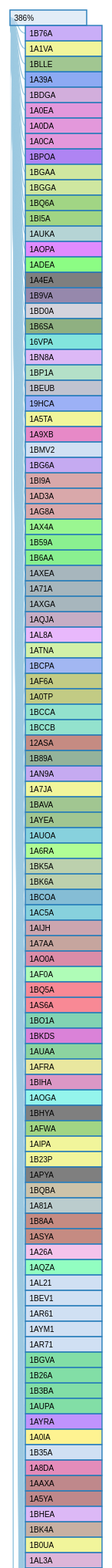
D3 v3 page, settled after 480 driven frames (8 s of simulated time); the page loaded 1 data file(s).



var margin = {top: 30, right: 20, bottom: 30, left: 20},
    width =  2000- margin.left - margin.right,
    barHeight = 20,
    barWidth = 100;

var i = 0,
    duration = 400,
    root;

var tree = d3.layout.tree()
    .nodeSize([0, 20]);

var diagonal = d3.svg.diagonal()
    .projection(function(d) { return [d.y, d.x]; });

var svg = d3.select("body").append("svg")
    .attr("width", width + margin.left + margin.right)
  .append("g")
    .attr("transform", "translate(" + margin.left + "," + margin.top + ")");

d3.json("test_output.json", function(error, flare) {
  flare.x0 = 0;
  flare.y0 = 0;
  update(root = flare);
});

function update(source) {

  // Compute the flattened node list. TODO use d3.layout.hierarchy.
  var nodes = tree.nodes(root);

  var height = Math.max(500, nodes.length * barHeight + margin.top + margin.bottom);

  d3.select("svg").transition()
      .duration(duration)
      .attr("height", height);

  d3.select(self.frameElement).transition()
      .duration(duration)
      .style("height", height + "px");

  // Compute the "layout".
  nodes.forEach(function(n, i) {
    n.x = i * barHeight;
  });

  // Update the nodes…
  var node = svg.selectAll("g.node")
      .data(nodes, function(d) { return d.id || (d.id = ++i); });

  var nodeEnter = node.enter().append("g")
      .attr("class", "node")
      .attr("transform", function(d) { return "translate(" + source.y0 + "," + source.x0 + ")"; })
      .style("opacity", 1e-6);

  // Enter any new nodes at the parent's previous position.
  nodeEnter.append("rect")
      .attr("y", -barHeight / 2)
      .attr("height", barHeight)
      .attr("width", barWidth)
      .style("fill", color)
      .on("click", click);

  nodeEnter.append("text")
      .attr("dy", 3.5)
      .attr("dx", 5.5)
      .text(function(d) { return d.name; });

  // Transition nodes to their new position.
  nodeEnter.transition()
      .duration(duration)
      .attr("transform", function(d) { return "translate(" + d.y + "," + d.x + ")"; })
      .style("opacity", 1);

  node.transition()
      .duration(duration)
      .attr("transform", function(d) { return "translate(" + d.y + "," + d.x + ")"; })
      .style("opacity", 1)
    .select("rect")
      .style("fill", color);

  // Transition exiting nodes to the parent's new position.
  node.exit().transition()
      .duration(duration)
      .attr("transform", function(d) { return "translate(" + source.y + "," + source.x + ")"; })
      .style("opacity", 1e-6)
      .remove();

  // Update the links…
  var link = svg.selectAll("path.link")
      .data(tree.links(nodes), function(d) { return d.target.id; });

  // Enter any new links at the parent's previous position.
  link.enter().insert("path", "g")
      .attr("class", "link")
      .attr("d", function(d) {
        var o = {x: source.x0, y: source.y0};
        return diagonal({source: o, target: o});
      })
    .transition()
      .duration(duration)
      .attr("d", diagonal);

  // Transition links to their new position.
  link.transition()
      .duration(duration)
      .attr("d", diagonal);

  // Transition exiting nodes to the parent's new position.
  link.exit().transition()
      .duration(duration)
      .attr("d", function(d) {
        var o = {x: source.x, y: source.y};
        return diagonal({source: o, target: o});
      })
      .remove();

  // Stash the old positions for transition.
  nodes.forEach(function(d) {
    d.x0 = d.x;
    d.y0 = d.y;
  });
}

// Toggle children on click.
function click(d) {
  if (d.children) {
    d._children = d.children;
    d.children = null;
  } else {
    d.children = d._children;
    d._children = null;
  }
  update(d);
}

function color(d) {
  return d._children ? "#3182bd" : d.children ? "#c6dbef" : d.color;
}



### data: test_output.json
{
 "children": [
  {
   "color": "#945eef",
   "size": 1,
   "name": "1B76A",
   "cathid": [
    "3,40,50,800"
   ]
  },
  {
   "color": "#e3ec38",
   "size": 1,
   "name": "1A1VA",
   "cathid": [
    "3,40,50,300"
   ]
  },
  {
   "color": "#448d25",
   "size": 1,
   "name": "1BLLE",
   "cathid": [
    "3,40,630,10"
   ]
  },
  {
   "color": "#1d56e7",
   "size": 1,
   "name": "1A39A",
   "cathid": [
    "2,70,100,10"
   ]
  },
  {
   "color": "#a65eba",
   "size": 1,
   "name": "1BDGA",
   "cathid": [
    "3,40,367,20"
   ]
  },
  {
   "color": "#c732b8",
   "size": 1,
   "name": "1A0EA",
   "cathid": [
    "3,20,20,150"
   ]
  },
  {
   "color": "#c732b8",
   "size": 1,
   "name": "1A0DA",
   "cathid": [
    "3,20,20,150"
   ]
  },
  {
   "color": "#c732b8",
   "size": 1,
   "name": "1A0CA",
   "cathid": [
    "3,20,20,150"
   ]
  },
  "... 143 more items"
 ],
 "name": "386%",
 "size": 0.06699
}